Image classification data set "dataset" (XuanMjnh/TTCS on GitHub). Class labels (8): apricot healthy, cherry healthy, cherry leaf scorch, cherry shot hole, tomato fusarium wilt, walnut blotch, walnut healthy, walnut leaf gall mite.

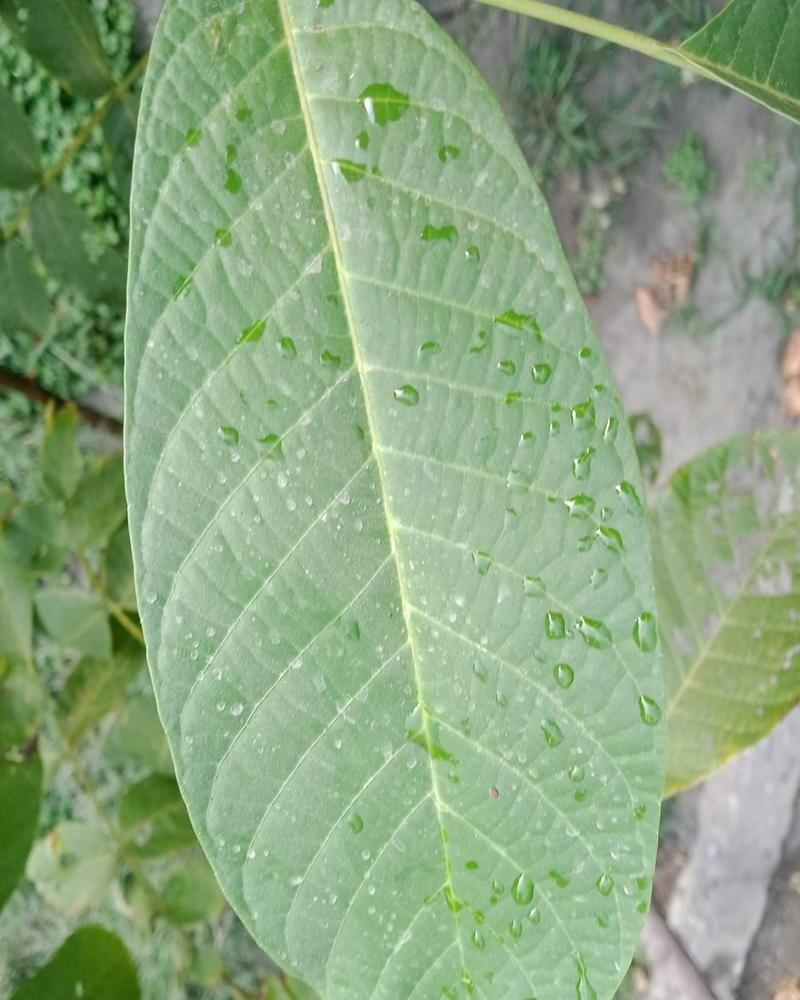
Label: walnut healthy

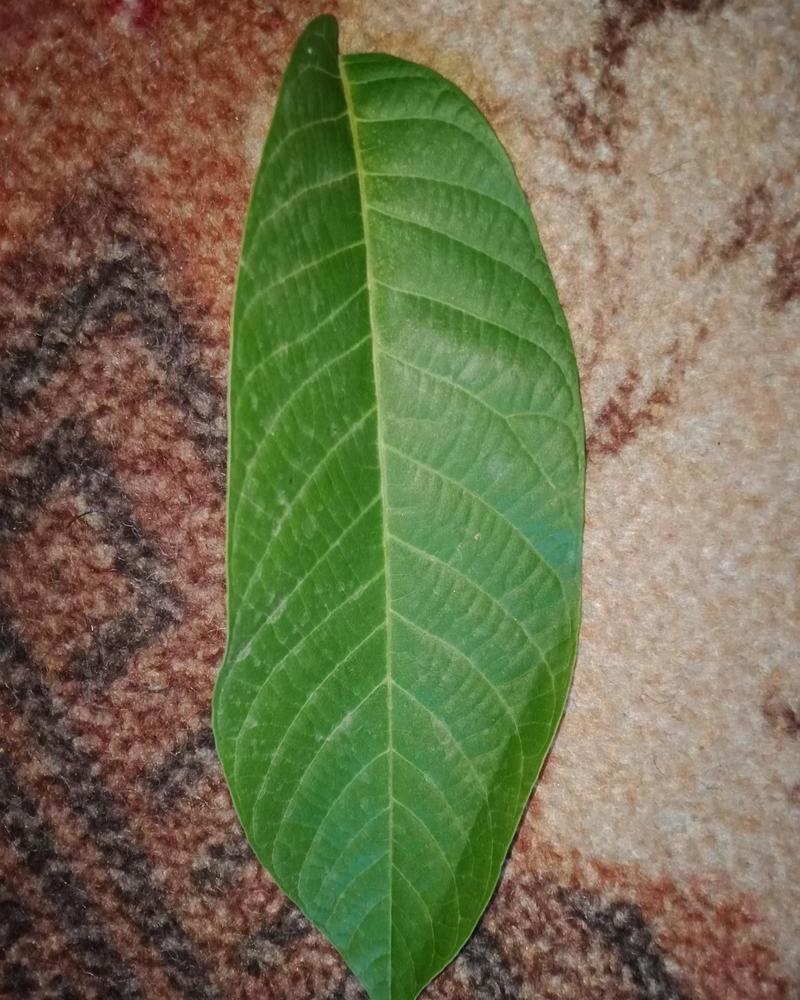
Label: walnut healthy

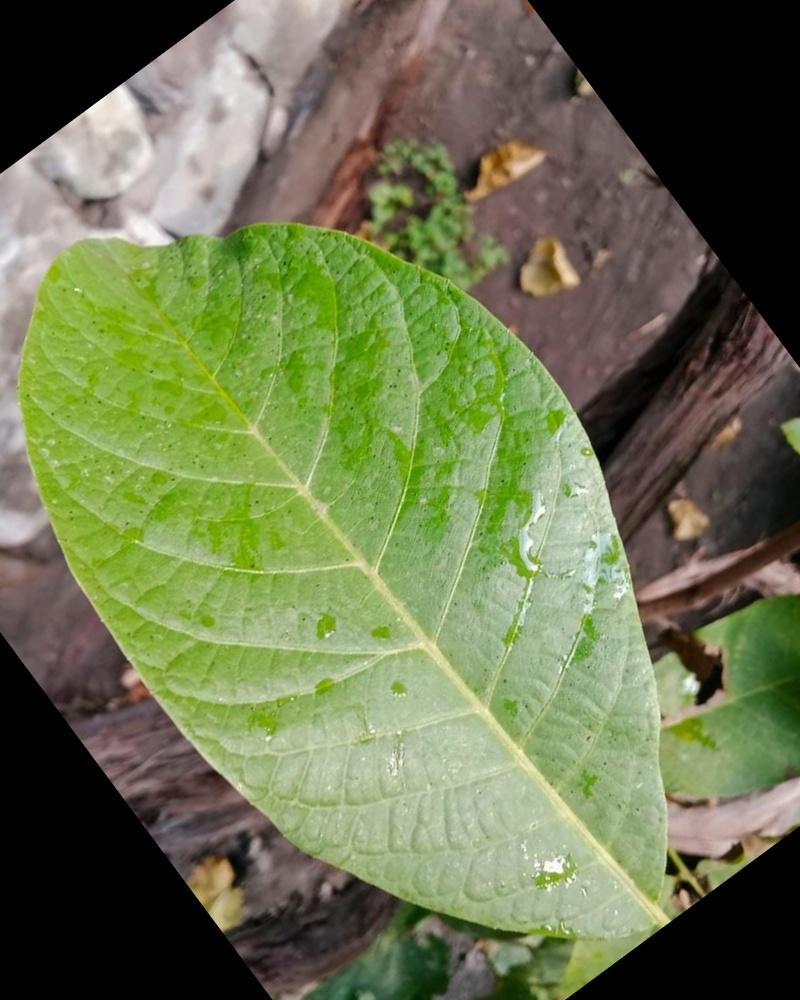
Label: walnut healthy

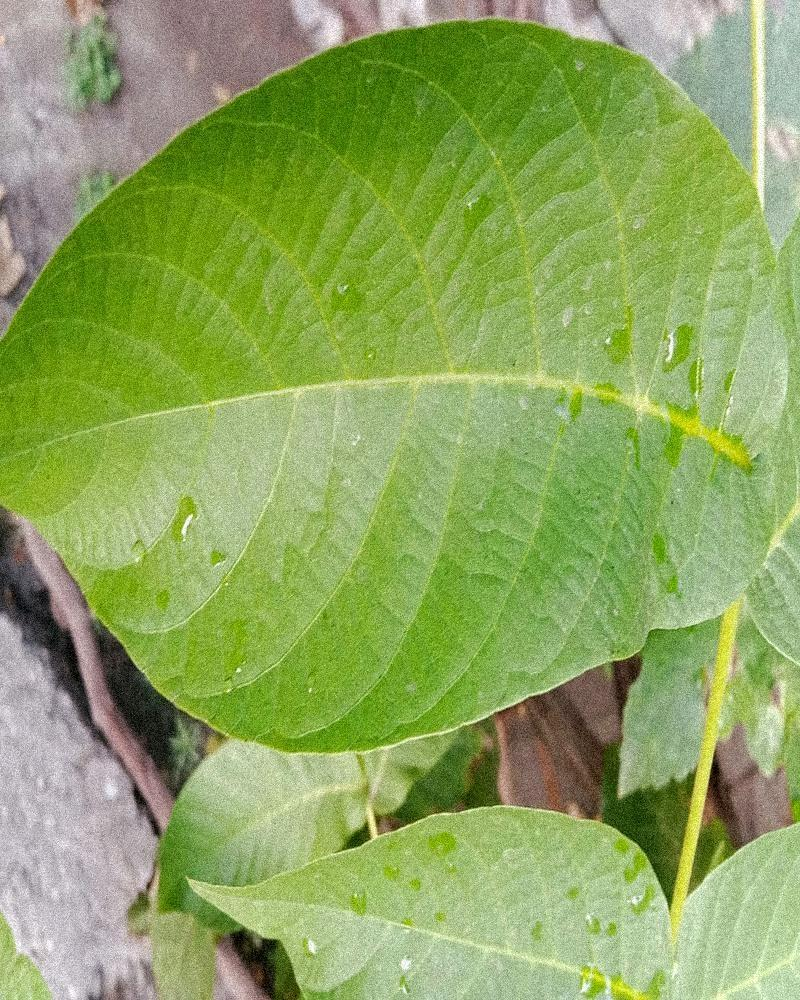
Label: walnut healthy

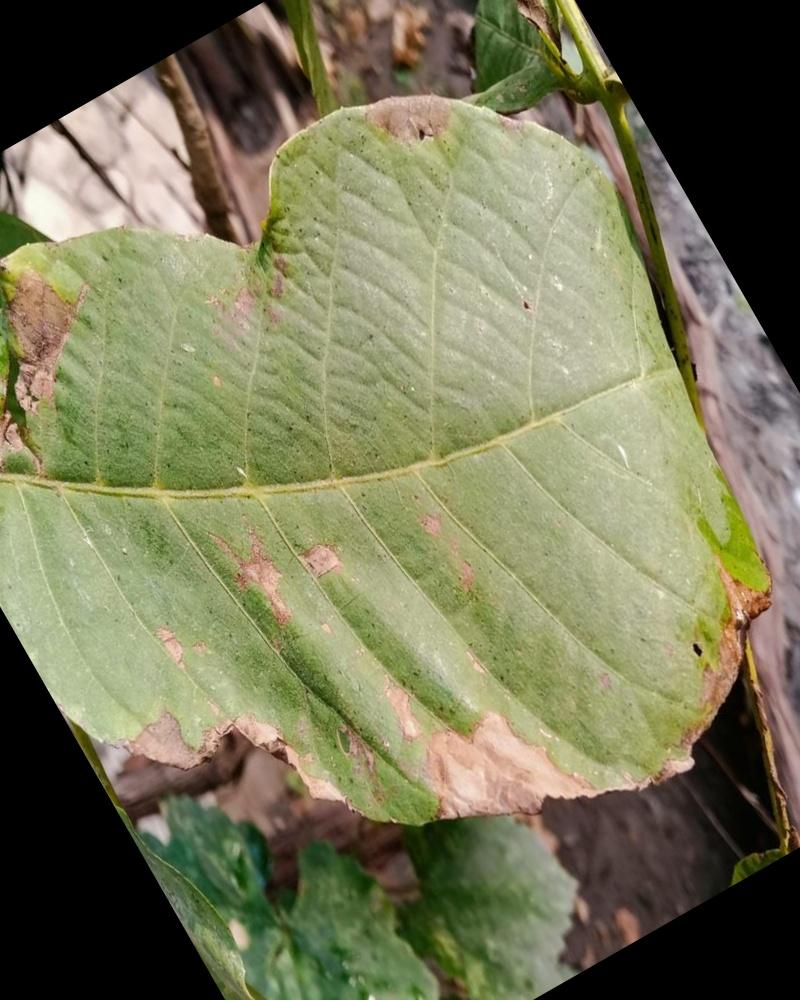
Label: walnut blotch

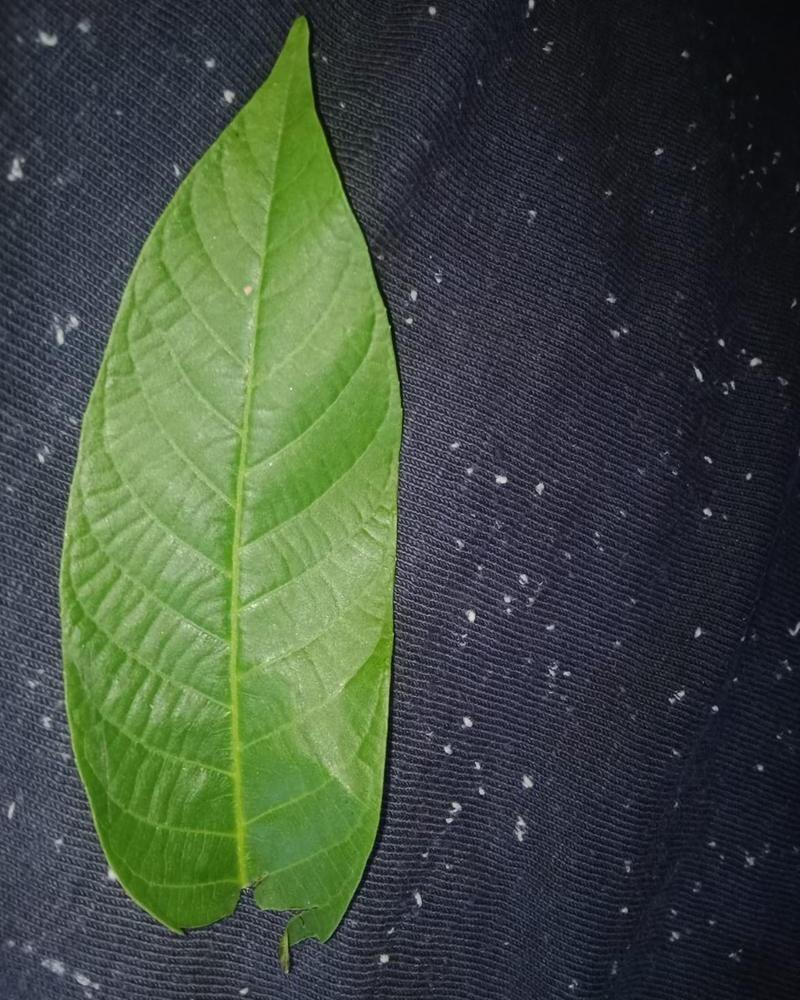
Label: walnut healthy
